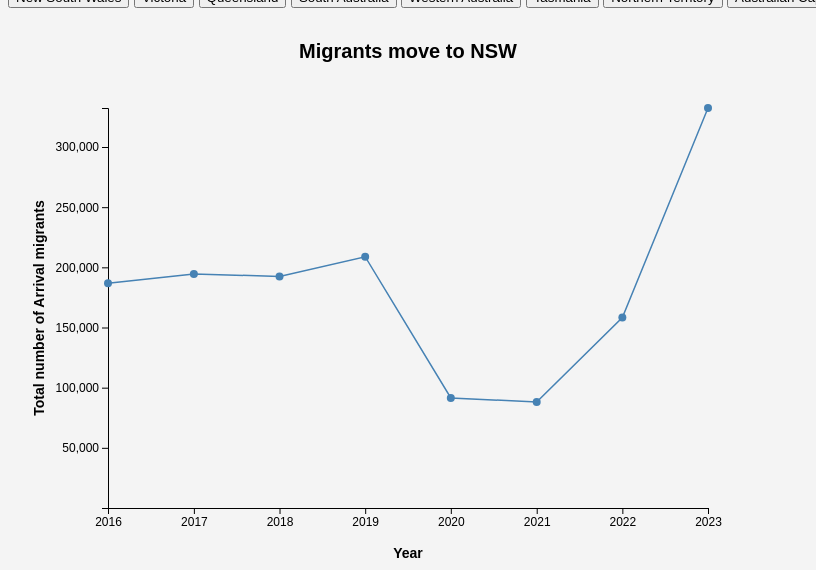
D3 v6 page, settled after 480 driven frames (8 s of simulated time); the page loaded 1 data file(s).


// ── resources/js/arrival.js
function init() {
  var w = 800;
  var h = 600;
  var padding = 100;

  d3.csv("resources/data/arrivals.csv").then(function (csvData) {
    var parseDate = d3.timeParse("%Y");
    data = csvData.map(function (d) {
      return {
        year: parseDate(d.Period),
        NSW: +d["New South Wales"],
        VIC: +d["Victoria"],
        QLD: +d["Queensland"],
        SA: +d["South Australia"],
        WA: +d["Western Australia"],
        TAS: +d["Tasmania"],
        NT: +d["Northern Territory"],
        ACT: +d["Australian Capital Territory"]
      };
    });

    lineChart(data, "NSW");
  });
  document.getElementById("btnNSW").addEventListener("click", function () {
    lineChart(data, "NSW");
  });

  document.getElementById("btnVIC").addEventListener("click", function () {
    lineChart(data, "VIC");
  });

  document.getElementById("btnQLD").addEventListener("click", function () {
    lineChart(data, "QLD");
  });

  document.getElementById("btnSA").addEventListener("click", function () {
    lineChart(data, "SA");
  });

  document.getElementById("btnWA").addEventListener("click", function () {
    lineChart(data, "WA");
  });

  document.getElementById("btnTAS").addEventListener("click", function () {
    lineChart(data, "TAS");
  });

  document.getElementById("btnNT").addEventListener("click", function () {
    lineChart(data, "NT");
  });

  document.getElementById("btnACT").addEventListener("click", function () {
    lineChart(data, "ACT");
  });

  function lineChart(dataset, state) {
    d3.select(".lineChart").selectAll("svg").remove();

    var xScale = d3.scaleTime()
      .domain(d3.extent(dataset, function (d) { return d.year; }))
      .range([padding, w - padding]);

    var yScale = d3.scaleLinear()
      .domain([1, d3.max(dataset, function (d) { return d[state]; })])
      .range([h - padding, padding]);

    var xAxis = d3.axisBottom(xScale)
      .ticks(6);

    var yAxis = d3.axisLeft(yScale)
      .ticks(8);

    var svg = d3.select(".lineChart")
      .append("svg")
      .attr("width", w)
      .attr("height", h);

    svg.append("g")
      .attr("transform", "translate(0," + (h - padding) + ")")
      .transition()
      .duration(1500)
      .call(xAxis)
      .style("font-size", "12px");

    svg.append("g")
      .attr("transform", "translate(" + padding + ", 0)")
      .transition()
      .duration(1500)
      .call(yAxis)
      .style("font-size", "12px");

    var path = svg.append("path")
      .datum(dataset)
      .attr("fill", "none")
      .attr("stroke", "steelblue")
      .attr("stroke-width", 1.5)
      .attr("d", d3.line()
        .x(function (d) { return xScale(d.year); })
        .y(function (d) { return yScale(d[state]); }));

    var totalLength = path.node().getTotalLength();

    path.attr("stroke-dasharray", totalLength + " " + totalLength)
      .attr("stroke-dashoffset", totalLength)
      .transition()
      .duration(2000)
      .ease(d3.easeLinear)
      .attr("stroke-dashoffset", 0);

    // Add tooltip
    var tooltip = d3.select(".lineChart")
      .append("div")
      .attr("class", "tooltip")
      .style("position", "absolute")
      .style("visibility", "hidden")
      .style("background-color", "rgba(0, 0, 0, 0.8)")
      .style("color", "white")
      .style("padding", "10px")
      .style("font-size", "14px")
      .style("border-radius", "5px")
      .style("pointer-events", "none");


    svg.selectAll(".dot")
      .data(dataset)
      .enter()
      .append("circle")
      .attr("class", "dot")
      .attr("cx", function (d) { return xScale(d.year); })
      .attr("cy", function (d) { return yScale(d[state]); })
      .attr("r", 4)
      .attr("fill", "steelblue")
      .attr("cursor", "pointer")
      .on("mouseover", function (d) {
        var arrival = d3.select(this).datum()[state];
        tooltip.style("visibility", "visible")
          .html("Arrivals: " + arrival.toLocaleString());

        var dot = d3.select(this);
        var x = dot.attr("cx");
        var y = dot.attr("cy");

        var tooltipWidth = tooltip.node().getBoundingClientRect().width;
        var tooltipHeight = tooltip.node().getBoundingClientRect().height;
        var xOffset = tooltipWidth - 175;
        var yOffset = -(tooltipHeight + 700);
        var tooltipX = parseFloat(x) + xOffset;
        var tooltipY = parseFloat(y) + yOffset + padding;

        tooltip.style("transform", `translate(${tooltipX}px, ${tooltipY}px)`);
      })

      .on("mouseout", function (d) {
        tooltip.style("visibility", "hidden");
      });

    svg.append("text")
      .attr("x", w / 2)
      .attr("y", padding / 2)
      .transition()
      .duration(1500)
      .attr("text-anchor", "middle")
      .style("font-size", "20px")
      .style("font-weight", "bold")
      .text("Migrants move to " + state);

    svg.append("text")
      .attr("transform", "rotate(-90)")
      .attr("x", -h / 2)
      .attr("y", padding / 2)
      .transition()
      .delay(1000)
      .attr("dy", "-1em")
      .style("text-anchor", "middle")
      .style("font-size", "14px")
      .style("font-weight", "bold")
      .text("Total number of Arrival migrants");

    svg.append("text")
      .attr("x", w / 2)
      .attr("y", h - padding / 2)
      .transition()
      .delay(1000)
      .attr("text-anchor", "middle")
      .style("font-size", "14px")
      .style("font-weight", "bold")
      .text("Year");
  }
}
window.onload = init;

### data: resources/data/arrivals.csv
Period, New South Wales, Victoria, Queensland, South Australia, Western Australia, Tasmania, Northern Territory, Australian Capital Territory
2016, 186747, 150754, 86130, 23993, 50616, 4606, 6794, 10001
2017, 194414, 159713, 86413, 23700, 45733, 4906, 5884, 10559
2018, 192485, 163517, 87540, 24909, 44698, 5490, 5184, 10528
2019, 208820, 185728, 102075, 30817, 56850, 7230, 5595, 10700
2020, 91440, 59713, 37873, 12905, 23710, 2725, 2174, 4777
2021, 88089, 58033, 31784, 9128, 16127, 3161, 2932, 4733
2022, 158223, 131611, 71898, 25141, 41360, 4191, 4420, 9248
2023, 332423, 285871, 155888, 53001, 102950, 8221, 7750, 18038